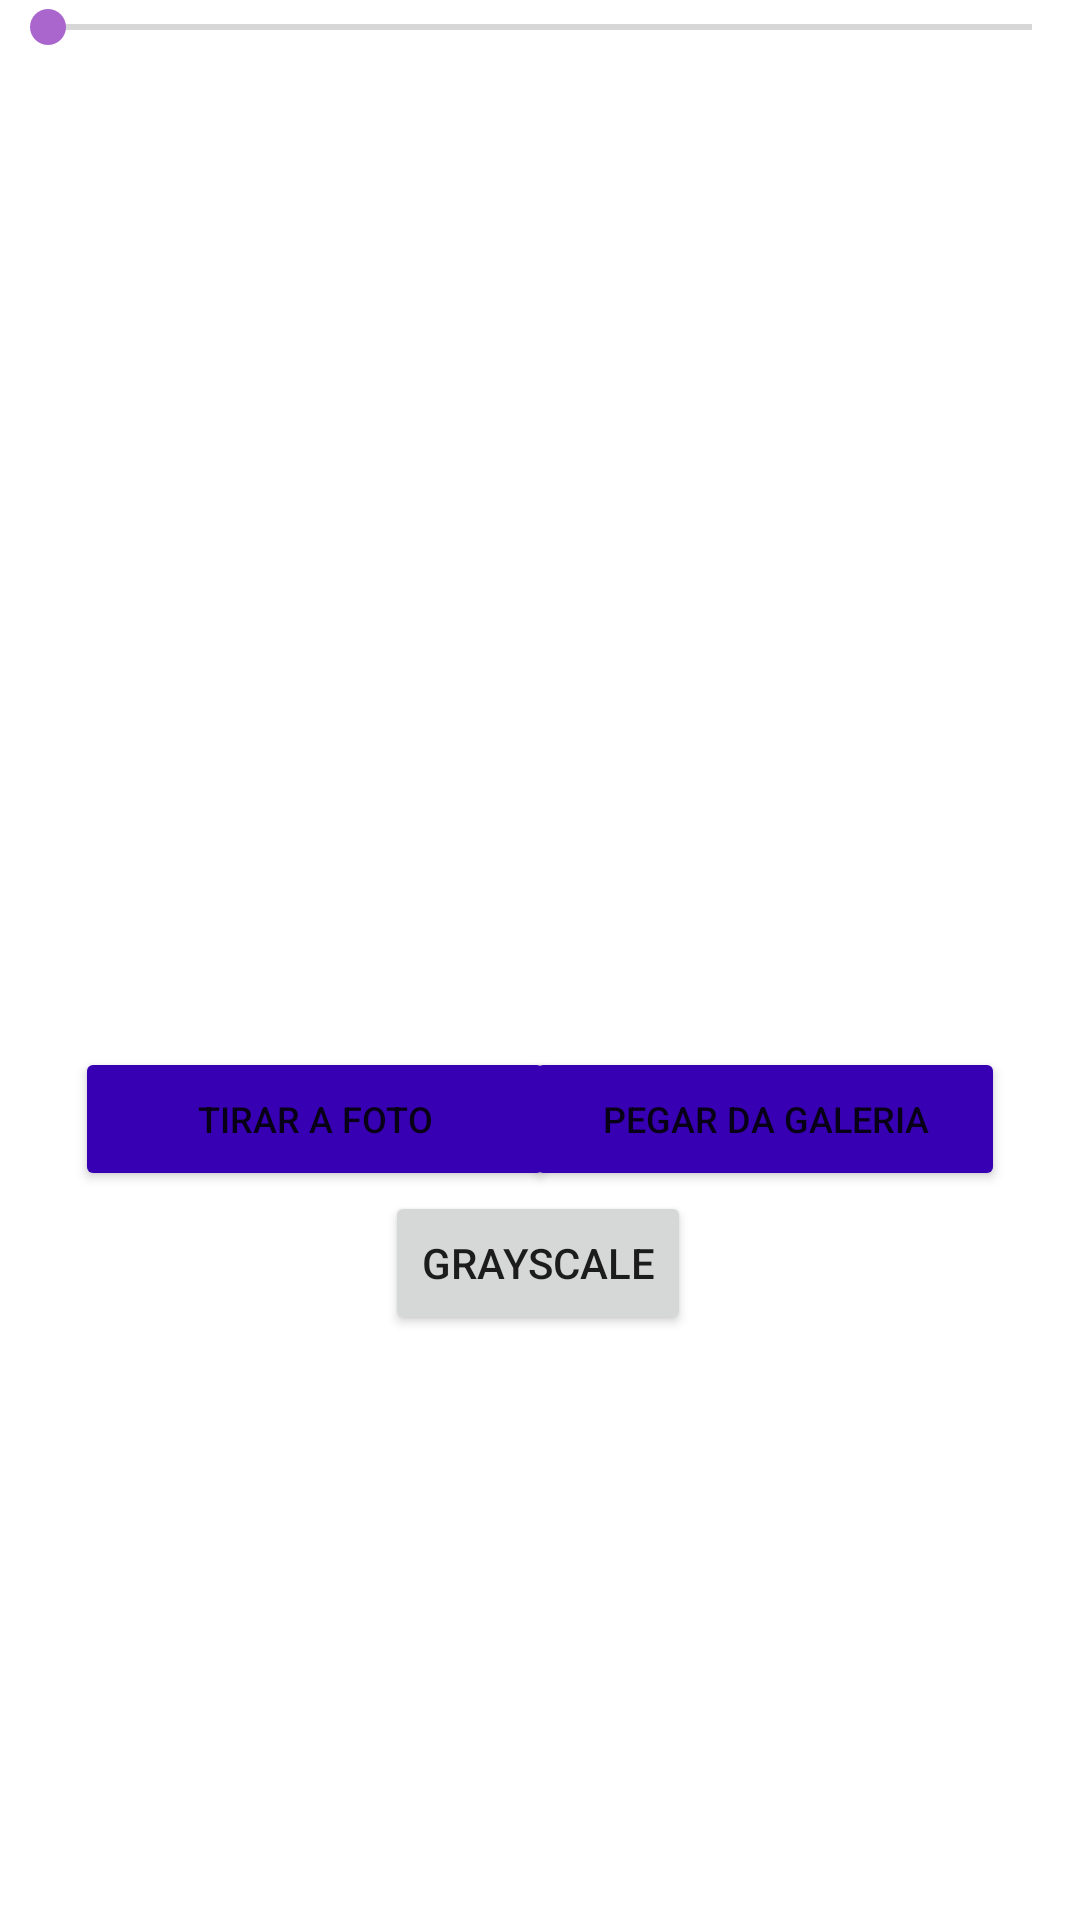

Layout XML and referenced resources for this Android screen:
<!-- AndroidManifest.xml: application theme Theme.CameraGalery -->
<!-- res/layout/activity_register.xml -->
<?xml version="1.0" encoding="utf-8"?>
<androidx.constraintlayout.widget.ConstraintLayout xmlns:android="http://schemas.android.com/apk/res/android"
    xmlns:app="http://schemas.android.com/apk/res-auto"
    xmlns:tools="http://schemas.android.com/tools"
    android:id="@+id/constraintLayoutRegister"
    android:layout_width="match_parent"
    android:layout_height="match_parent"
    tools:context=".RegisterPicture">

    <SeekBar
        android:id="@+id/seekBarOpacity"
        style="@style/Widget.AppCompat.SeekBar"
        android:layout_width="match_parent"
        android:layout_height="wrap_content"
        android:max="255"
        android:progress="0"
        android:progressTint="@android:color/darker_gray"
        android:thumbTint="@android:color/holo_purple"
        app:layout_constraintEnd_toEndOf="parent"
        app:layout_constraintHorizontal_bias="0.0"
        app:layout_constraintStart_toStartOf="parent"
        app:layout_constraintTop_toTopOf="parent" />

    <ImageView
        android:id="@+id/imageViewCamera"
        android:layout_width="0dp"
        android:layout_height="300dp"
        android:layout_marginStart="25dp"
        android:layout_marginTop="7dp"
        android:layout_marginEnd="25dp"
        android:contentDescription="@string/image_from_camera"
        app:layout_constraintEnd_toEndOf="parent"
        app:layout_constraintStart_toStartOf="parent"
        app:layout_constraintTop_toBottomOf="@+id/seekBarOpacity"
        tools:srcCompat="@tools:sample/avatars" />

    <androidx.recyclerview.widget.RecyclerView
        android:id="@+id/recyclerViewGalery"
        android:layout_width="392dp"
        android:layout_height="199dp"
        app:layout_constraintBottom_toBottomOf="parent"
        app:layout_constraintEnd_toEndOf="parent"
        app:layout_constraintHorizontal_bias="0.481"
        app:layout_constraintStart_toStartOf="parent"
        app:layout_constraintTop_toBottomOf="@+id/buttonGrayScale" />

    <Button
        android:id="@+id/buttonTirarFoto"
        style="buttonBarButtonStyle"
        android:layout_width="160dp"
        android:layout_height="wrap_content"
        android:layout_marginEnd="48dp"
        android:backgroundTint="@color/purple_700"
        android:minWidth="88dp"
        android:onClick="buttonCameraClick"
        android:text="@string/tirar_a_foto"
        android:textSize="12sp"
        app:layout_constraintBottom_toBottomOf="@+id/buttonPegarGaleria"
        app:layout_constraintEnd_toStartOf="@+id/buttonPegarGaleria"
        app:layout_constraintHorizontal_bias="0.0"
        app:layout_constraintStart_toStartOf="@+id/imageViewCamera"
        app:layout_constraintTop_toTopOf="@+id/buttonPegarGaleria"
        app:layout_constraintVertical_bias="0.0" />

    <Button
        android:id="@+id/buttonPegarGaleria"
        style="buttonBarButtonStyle"
        android:layout_width="160dp"
        android:layout_height="wrap_content"
        android:layout_marginTop="24dp"
        android:layout_weight="1"
        android:backgroundTint="@color/purple_700"
        android:minWidth="88dp"
        android:onClick="buttonGaleryClick"
        android:text="@string/pegar_da_galeria"
        android:textSize="12sp"
        app:iconPadding="0dp"
        app:layout_constraintEnd_toEndOf="@+id/imageViewCamera"
        app:layout_constraintTop_toBottomOf="@+id/imageViewCamera" />

    <Button
        android:id="@+id/buttonGrayScale"
        android:layout_width="wrap_content"
        android:layout_height="wrap_content"
        android:onClick="buttonGrayScale"
        android:text="@string/grayscale"
        app:layout_constraintEnd_toEndOf="@+id/buttonPegarGaleria"
        app:layout_constraintHorizontal_bias="0.497"
        app:layout_constraintStart_toStartOf="@+id/buttonTirarFoto"
        app:layout_constraintTop_toBottomOf="@+id/buttonPegarGaleria" />

</androidx.constraintlayout.widget.ConstraintLayout>
<!-- resources referenced by this layout -->
<resources>
  <string name="grayscale">GrayScale</string>
  <string name="image_from_camera">Image From Camera</string>
  <string name="pegar_da_galeria">Pegar da Galeria</string>
  <string name="tirar_a_foto">Tirar a Foto</string>
  <style name="Theme.CameraGalery" parent="Theme.MaterialComponents.DayNight.DarkActionBar">
          
          <item name="colorPrimary">@color/purple_500</item>
          <item name="colorPrimaryVariant">@color/purple_700</item>
          <item name="colorOnPrimary">@color/white</item>
          
          <item name="colorSecondary">@color/teal_200</item>
          <item name="colorSecondaryVariant">@color/teal_700</item>
          <item name="colorOnSecondary">@color/black</item>
          
          <item name="android:statusBarColor" tools:targetApi="l">?attr/colorPrimaryVariant</item>
          
      </style>
  <!-- not gathered from this repository: default colours our renderer supplied (Android Studio template values) -->
  <color name="purple_500">#FF6200EE</color>
  <color name="purple_700">#FF3700B3</color>
  <color name="teal_200">#FF03DAC5</color>
  <color name="teal_700">#FF018786</color>
  <color name="black">#FF000000</color>
  <color name="white">#FFFFFFFF</color>
</resources>
